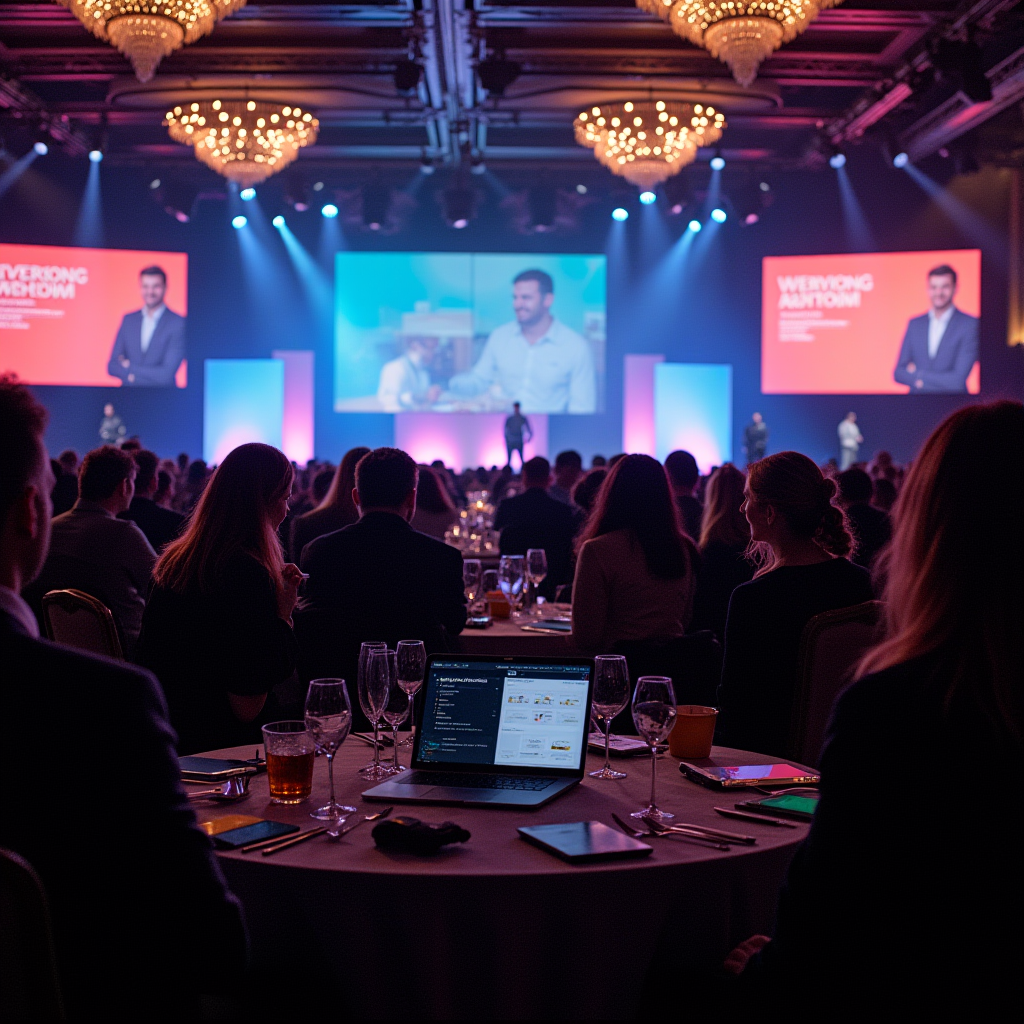
Generation parameters embedded in this image by AUTOMATIC1111 Stable Diffusion web UI or a fork of it (Forge, ...) (PNG 'parameters' text chunk):
photo of a corporate event
Steps: 20, Sampler: Euler, Schedule type: Simple, CFG scale: 1, Distilled CFG Scale: 3.5, Seed: 2084688259, Size: 1024x1024, Model hash: 275ef623d3, Model: flux1-dev-fp8, Version: f2.0.1v1.10.1-previous-635-gf5330788, Module 1: clip_l, Module 2: t5xxl_fp16